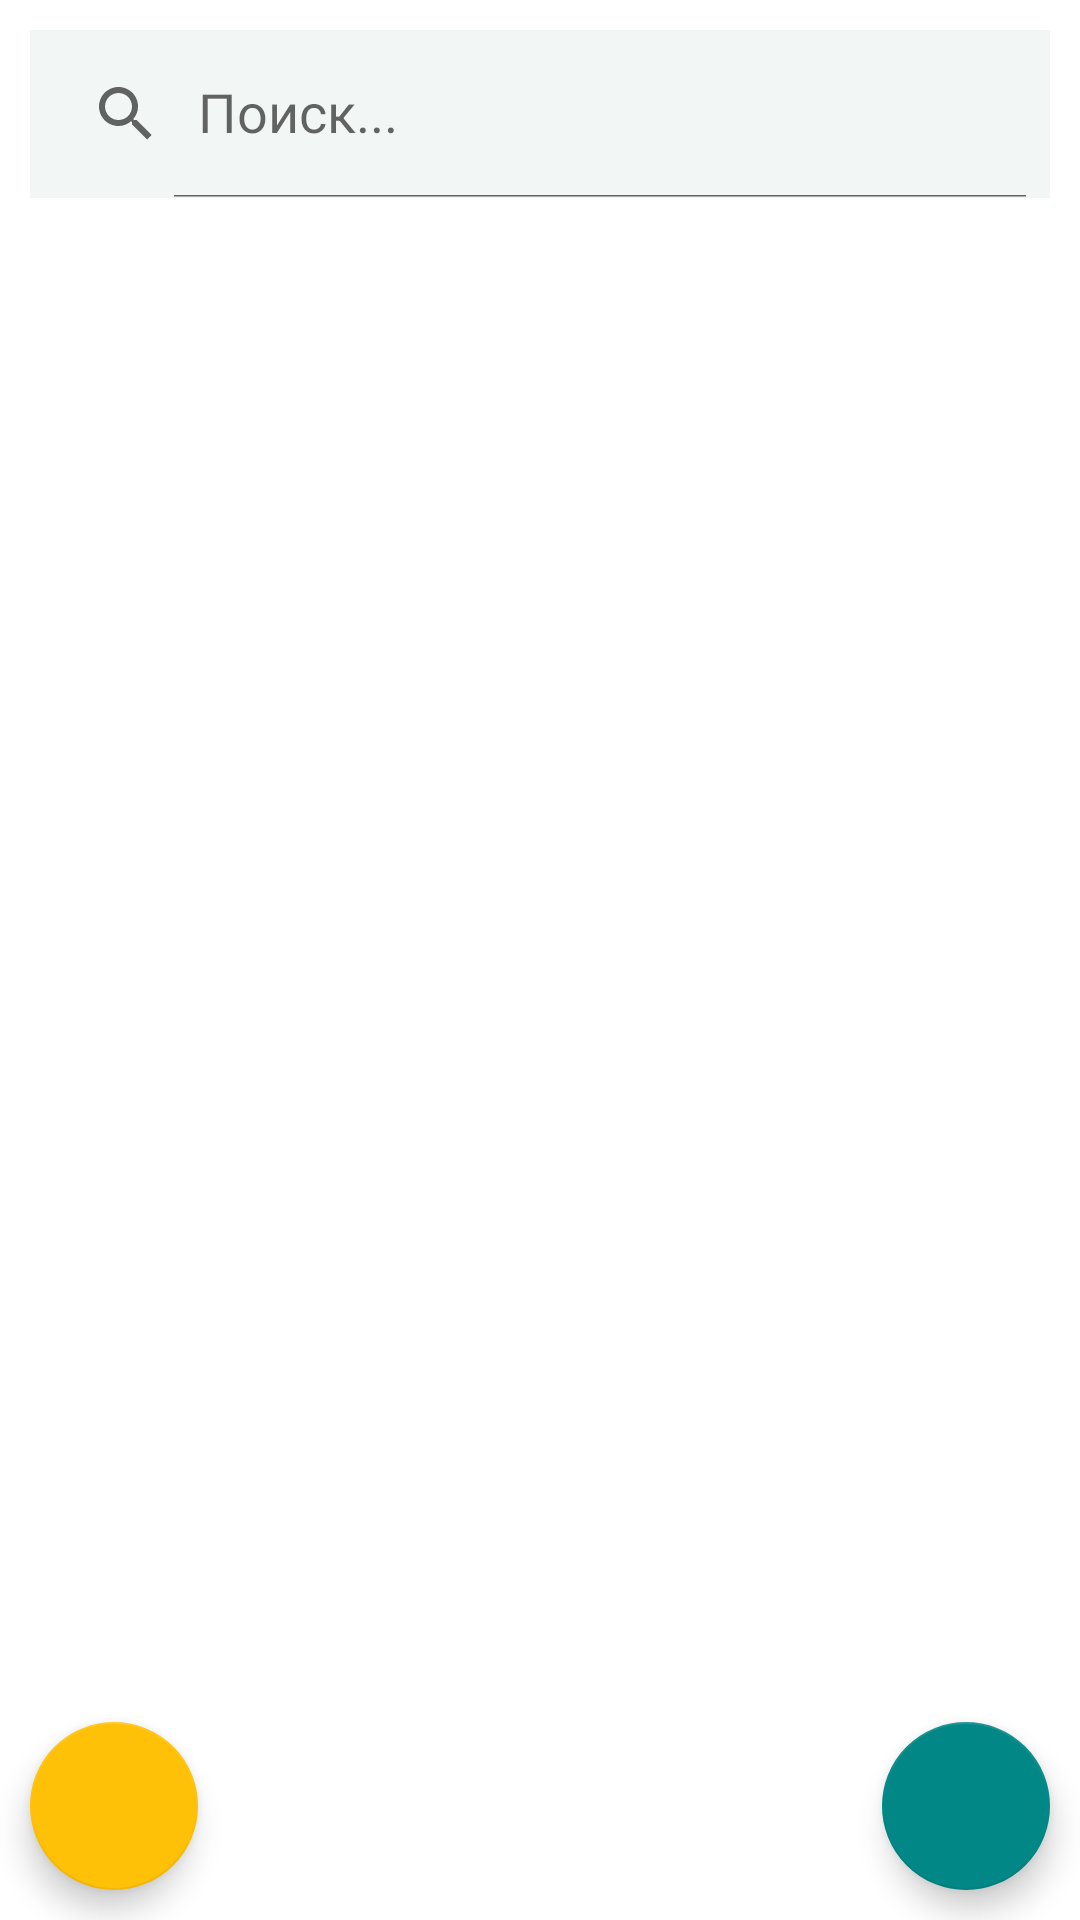

Layout XML and referenced resources for this Android screen:
<!-- AndroidManifest.xml: application theme Theme.NotesPlus -->
<!-- res/layout/activity_main.xml -->
<?xml version="1.0" encoding="utf-8"?>
<RelativeLayout xmlns:android="http://schemas.android.com/apk/res/android"
    xmlns:app="http://schemas.android.com/apk/res-auto"
    xmlns:tools="http://schemas.android.com/tools"
    android:layout_width="match_parent"
    android:layout_height="match_parent"
    android:orientation="vertical"
    tools:context=".MainActivity"
    android:id="@+id/relativeLayout_home">

    <androidx.appcompat.widget.SearchView
        android:id="@+id/searchView_home"
        android:layout_width="match_parent"
        android:layout_height="?android:attr/actionBarSize"
        app:iconifiedByDefault="false"
        android:layout_margin="10dp"
        android:layout_alignParentTop="true"
        app:queryHint="@string/searchView_hint"
        android:background="#0D015048"/>
    
    <androidx.recyclerview.widget.RecyclerView
        android:id="@+id/recyclerView_home"
        android:layout_width="match_parent"
        android:layout_height="match_parent"
        android:layout_below="@+id/searchView_home"
        android:layout_marginTop="8dp"
        android:layout_marginBottom="8dp"
        android:layout_marginLeft="8dp"
        android:layout_marginRight="8dp"/>

    <com.google.android.material.floatingactionbutton.FloatingActionButton
        android:id="@+id/fab_add"
        android:layout_width="wrap_content"
        android:layout_height="wrap_content"
        android:layout_alignParentBottom="true"
        android:layout_alignParentEnd="true"
        android:layout_margin="10dp"
        android:backgroundTint="@color/teal_700"
        app:backgroundTint="@color/teal_700"
        android:src="@drawable/ic_add"/>

    <com.google.android.material.floatingactionbutton.FloatingActionButton
        android:id="@+id/fab_backgrounds"
        android:layout_width="wrap_content"
        android:layout_height="wrap_content"
        android:layout_alignParentBottom="true"
        android:layout_alignParentStart="true"
        android:backgroundTint="#FFC107"
        android:layout_margin="10dp"
        android:src="@drawable/ic_backgrounds"
        app:backgroundTint="#FFC107" />


</RelativeLayout>
<!-- resources referenced by this layout -->
<resources>
  <color name="teal_700">#FF018786</color>
  <string name="searchView_hint">Поиск...</string>
  <style name="Theme.NotesPlus" parent="Theme.MaterialComponents.DayNight.NoActionBar">
          
          <item name="colorPrimary">@color/purple_500</item>
          <item name="colorPrimaryVariant">@color/purple_700</item>
          <item name="colorOnPrimary">@color/white</item>
          
          <item name="colorSecondary">@color/teal_200</item>
          <item name="colorSecondaryVariant">@color/teal_700</item>
          <item name="colorOnSecondary">@color/black</item>
          
          <item name="android:statusBarColor">?attr/colorPrimaryVariant</item>
          
      </style>
  <color name="purple_500">#FF6200EE</color>
  <color name="purple_700">#FF3700B3</color>
  <color name="white">#FFFFFFFF</color>
  <color name="teal_200">#FF03DAC5</color>
  <color name="black">#FF000000</color>
</resources>
